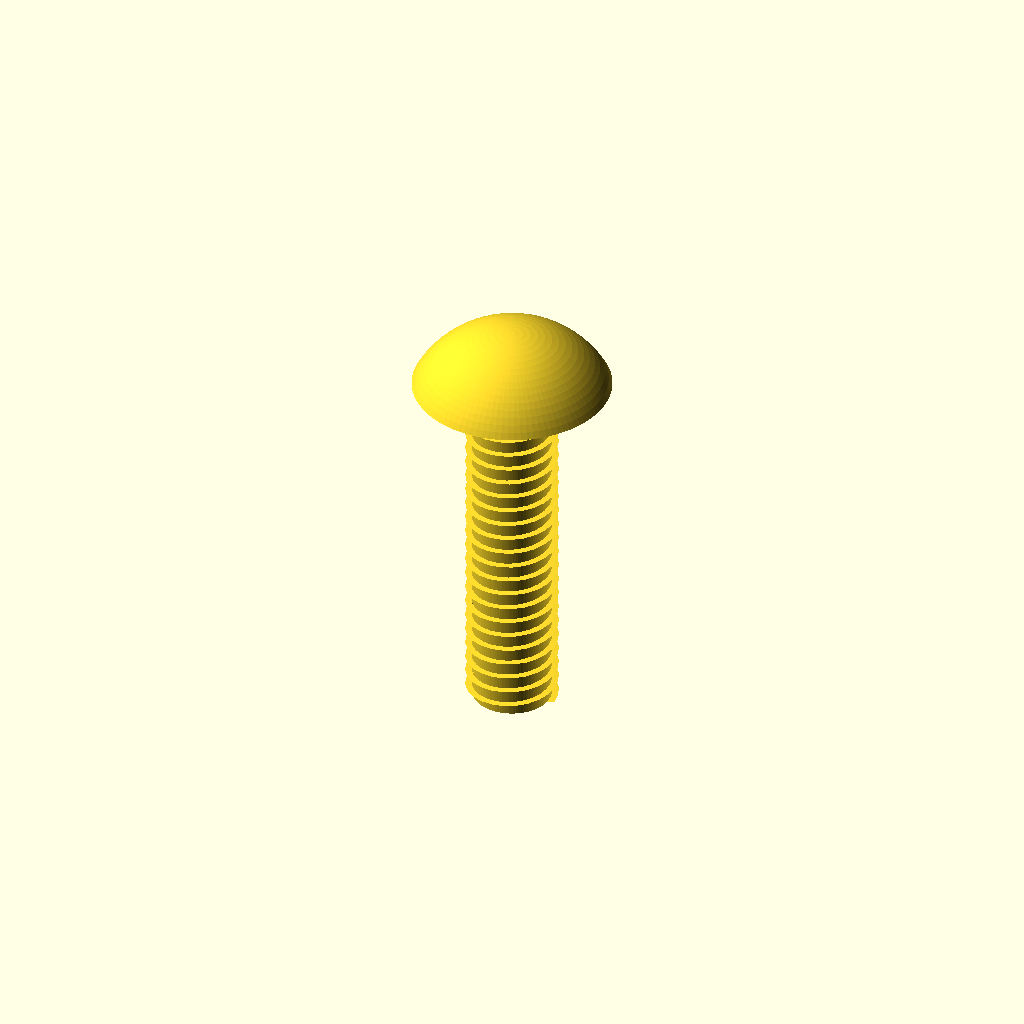
Cell 1 — every parameter at its default value.
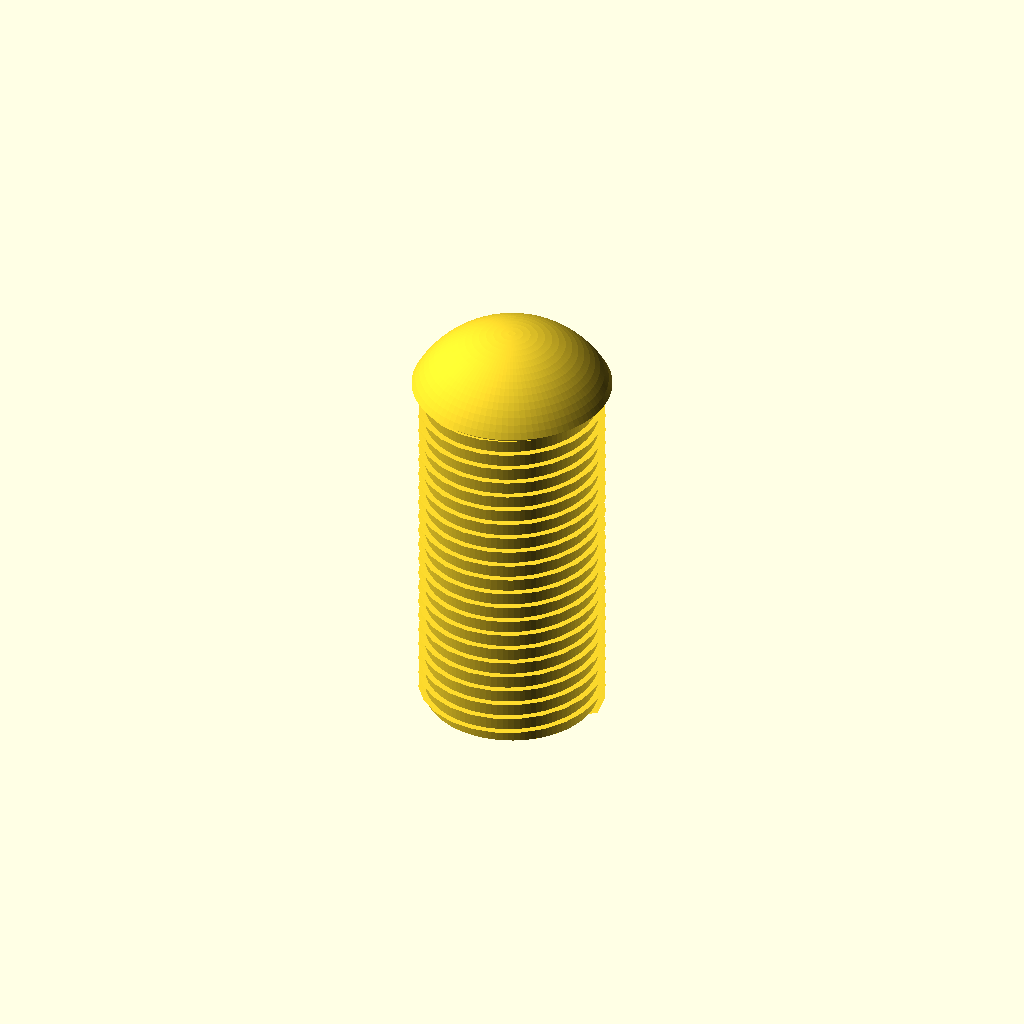
Cell 2 — thread_diameter set to 5, the other parameters unchanged.
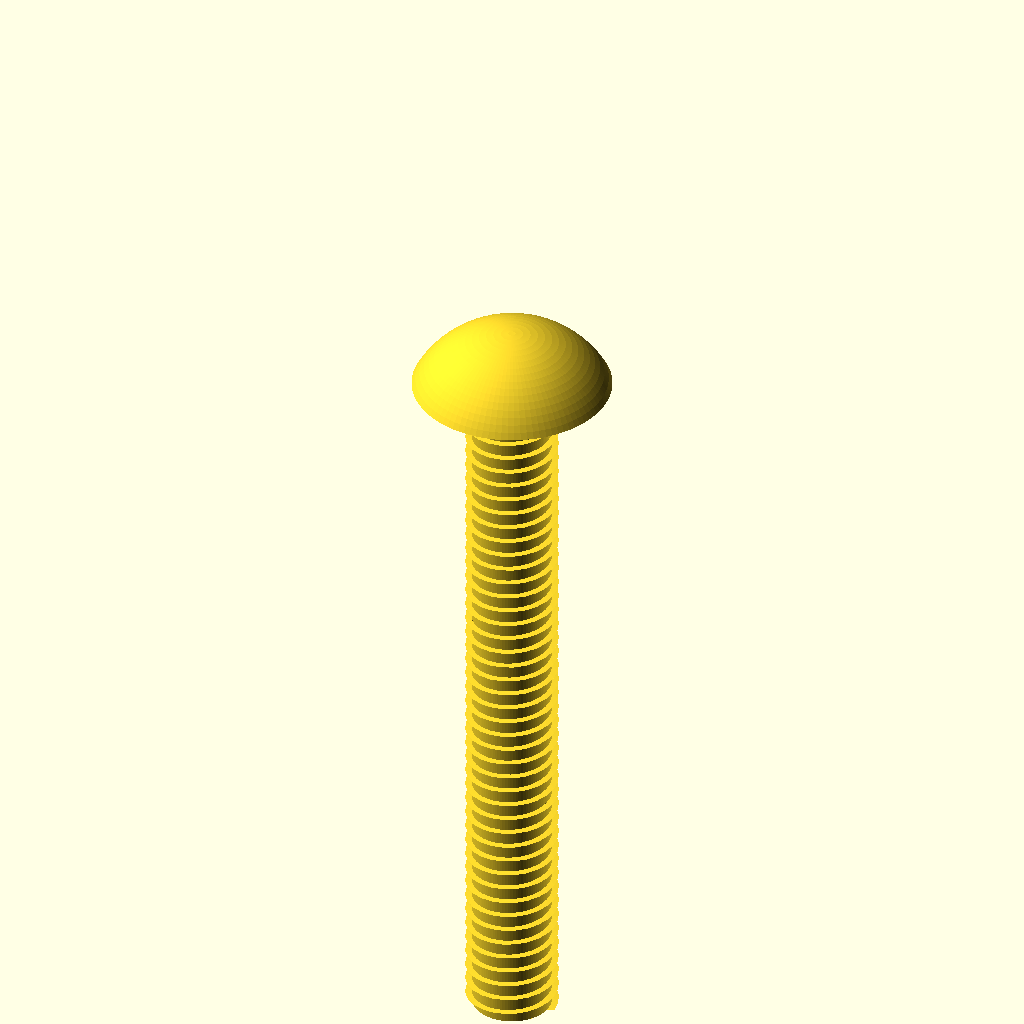
Cell 3 — length set to 20, the other parameters unchanged.
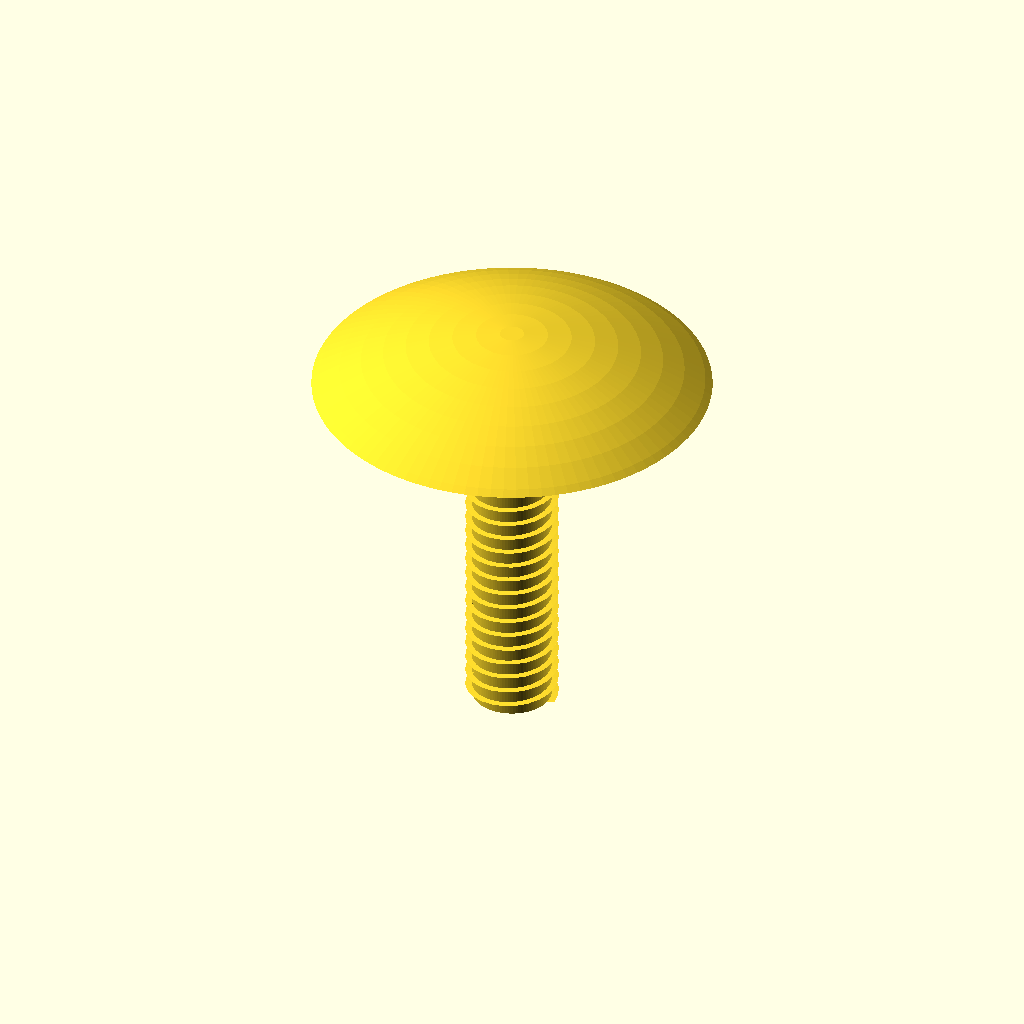
Cell 4 — head_diameter set to 10.7, the other parameters unchanged.
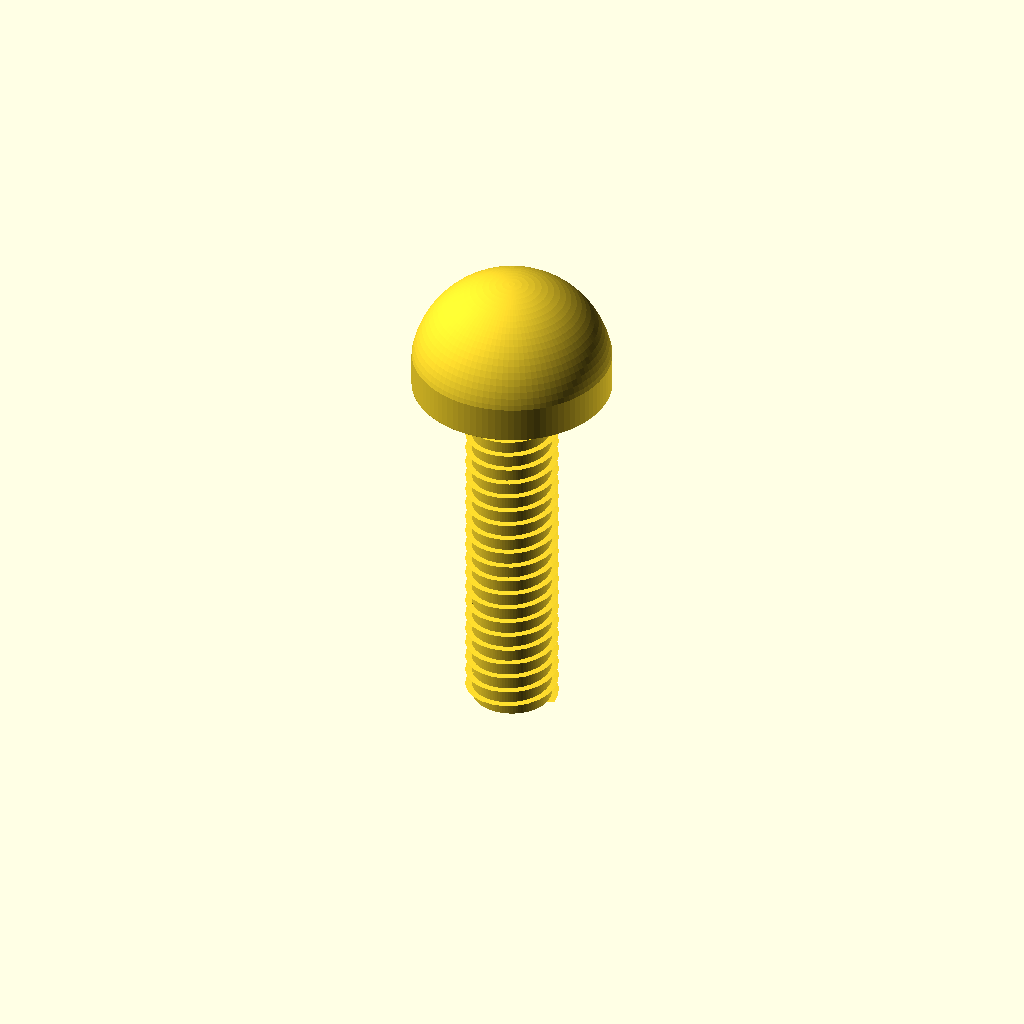
Cell 5 — head_height set to 3.2, the other parameters unchanged.
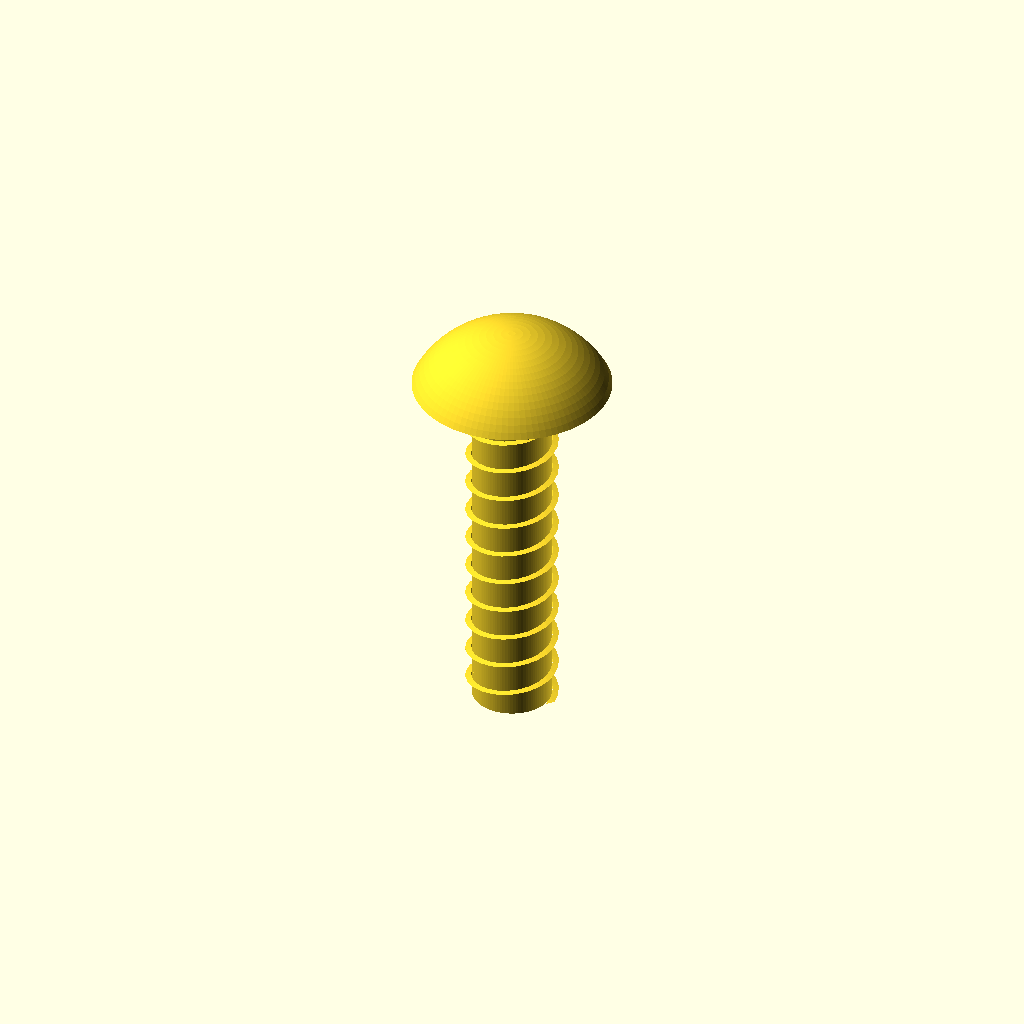
Cell 6 — thread_pitch set to 0.9, the other parameters unchanged.
One fixed orthographic camera (rotation 55°, 0°, 25°; colour scheme Cornfield) for every cell.
The OpenSCAD source (results/nopscadlib/craft/scad/screw__M2p5_dome_screw.scad):
// Dome (pan) head screw: 2.5mm major dia, 5.35mm head dia, 1.6mm head height, 10mm long
// One connected solid, with visible (approx) helical threads.

$fn = 96;

// --- Parameters (mm) ---
thread_diameter = 2.5;
length          = 10;

head_diameter   = 5.35;
head_height     = 1.6;

thread_pitch    = 0.45;
thread_depth    = 0.18;   // radial depth (approx)
tip_length      = 0.8;    // small chamfered tip

// Derived
major_r = thread_diameter/2;
minor_r = max(0.01, major_r - thread_depth);

// --- Helpers ---
module dome_head(d=head_diameter, h=head_height) {
    // Spherical cap trimmed to exact height h and diameter d at the base plane (z=0)
    // Base plane at z=0, top at z=h.
    r = ( (d*d) / (8*h) ) + (h/2);          // sphere radius for cap with base diameter d and height h
    zc = h - r;                              // sphere center z so that top is at z=h

    intersection() {
        translate([0,0,zc]) sphere(r=r);
        translate([0,0,h/2]) cylinder(h=h, r=d/2, center=true);
    }
}

module helical_thread(h, pitch, r_minor, r_major) {
    // Simple triangular thread ridge via linear_extrude with twist.
    // Ridge is a thin wedge from r_minor to r_major.
    turns = h / pitch;
    twist_deg = -360 * turns;

    linear_extrude(height=h, twist=twist_deg, slices=max(ceil(turns*24), 24), convexity=10)
        polygon(points=[
            [r_minor, -pitch*0.22],
            [r_major,  0],
            [r_minor,  pitch*0.22]
        ]);
}

module screw() {
    // Coordinate system:
    // z=0 at underside of head (bearing surface)
    // shank extends down to z=-length
    union() {
        // Head (dome/pan)
        dome_head(d=head_diameter, h=head_height);

        // Under-head fillet / short collar to ensure robust connection
        translate([0,0,-0.15])
            cylinder(h=0.3, r=major_r, center=false);

        // Threaded shank (approx)
        translate([0,0,-length])
        union() {
            // Core (minor diameter)
            cylinder(h=length, r=minor_r, center=false);

            // Helical ridge (major diameter)
            helical_thread(h=length, pitch=thread_pitch, r_minor=minor_r, r_major=major_r);

            // Tip chamfer
            translate([0,0,0])
                cylinder(h=tip_length, r1=0.2, r2=minor_r, center=false);
        }
    }
}

screw();
Customizer parameters (derived from the source; name, type, default, range or options):
thread_diameter: number, default 2.5
length: number, default 10
head_diameter: number, default 5.35
head_height: number, default 1.6
thread_pitch: number, default 0.45
thread_depth: number, default 0.18
tip_length: number, default 0.8
